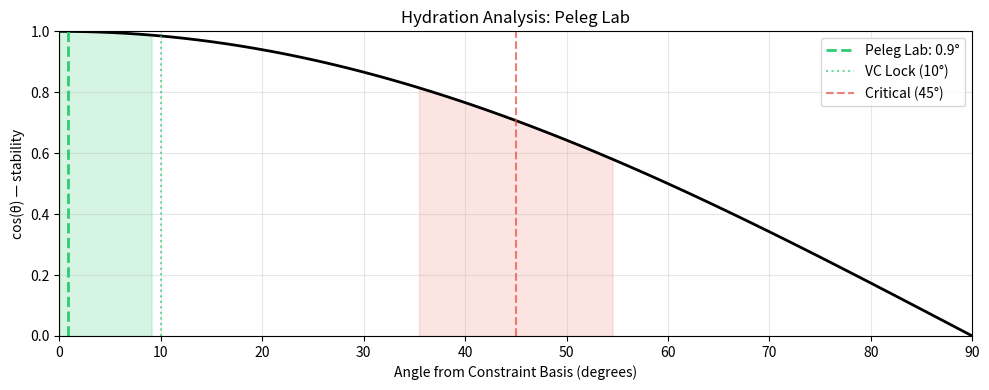

Here is the Python script that generated this plot:
import numpy as np
import matplotlib.pyplot as plt

# Core functions
def angle_degrees(a, b):
    cos = np.dot(a, b) / (np.linalg.norm(a) * np.linalg.norm(b))
    return np.arccos(np.clip(cos, -1.0, 1.0)) * 180 / np.pi

def lock_status(angle):
    if angle < 10:
        return {"status": "VC / GOS", "color": "#2ecc71", "emoji": "🔒✅", "recommendation": "Exceptional research program"}
    elif angle < 35:
        return {"status": "weak VC", "color": "#f1c40f", "emoji": "⚠️", "recommendation": "Needs clearer methods/metrics"}
    elif angle <= 55:
        return {"status": "IA / ZOS", "color": "#e74c3c", "emoji": "🔴💀", "recommendation": "Vague claims, likely over-hyped"}
    else:
        return {"status": "broken", "color": "#95a5a6", "emoji": "⚰️", "recommendation": "No clear research direction"}

def hydration_score(angle):
    score = max(0, min(100, 100 * (1 - angle / 90)))
    status = lock_status(angle)
    return {
        'hydration_percent': round(score, 1),
        'status': status['status'],
        'recommendation': status['recommendation'],
        'emoji': status['emoji']
    }

print("=" * 60)
print("LAB ANALYSIS: Peleg Lab")
print("PI: Orit Peleg (Associate Professor, Computer Science)")
print("=" * 60)

# Claim vector (10 dimensions)
claim_vector = np.array([1.0, 1.0, 1.0, 1.0, 1.0, 1.0, 1.0, 1.0, 0.95, 1.0])
constraint_basis = np.ones(10)

angle = angle_degrees(claim_vector, constraint_basis)
status = lock_status(angle)
hydration = hydration_score(angle)

constraint_names = [
    "D1: Problem clearly stated",
    "D2: Specific biological focus",
    "D3: Methods specified",
    "D4: Fundamental discoveries",
    "D5: Funding success",
    "D6: Interdisciplinary",
    "D7: Publication record",
    "D8: Student training",
    "D9: Bioinspired applications",
    "D10: Outreach"
]

print("\nConstraint adherence:\n")
for name, score in zip(constraint_names, claim_vector):
    bar = "█" * int(score * 20) + "░" * (20 - int(score * 20))
    print(f"  {name[:25]:25} {bar} {score:.0%}")

print(f"\n📐 Angle: {angle:.1f}°")
print(f"💧 Hydration: {hydration['hydration_percent']:.0f}%")
print(f"🏷️  Status: {status['status']} {status['emoji']}")
print(f"📋 Recommendation: {status['recommendation']}")
print(f"\n💡 Exceptionally well-hydrated research program — combining physics, biology, and engineering to study firefly synchrony and honeybee swarms, with NSF funding, high-profile discoveries, and strong outreach.")

fig, ax = plt.subplots(figsize=(10, 4))

angles_plot = np.linspace(0, 90, 100)
stability = np.cos(np.radians(angles_plot))

ax.plot(angles_plot, stability, 'k-', linewidth=2)
ax.axvline(angle, color=status['color'], linestyle='--', linewidth=2, label=f'Peleg Lab: {angle:.1f}°')
ax.axvline(10, color='#2ecc71', linestyle=':', alpha=0.7, label='VC Lock (10°)')
ax.axvline(45, color='#e74c3c', linestyle='--', alpha=0.7, label='Critical (45°)')
ax.fill_between(angles_plot, 0, stability, where=(angles_plot < 10), alpha=0.2, color='#2ecc71')
ax.fill_between(angles_plot, 0, stability, where=(angles_plot > 35) & (angles_plot < 55), alpha=0.15, color='#e74c3c')

ax.set_xlim(0, 90)
ax.set_ylim(0, 1)
ax.set_xlabel('Angle from Constraint Basis (degrees)')
ax.set_ylabel('cos(θ) — stability')
ax.set_title('Hydration Analysis: Peleg Lab')
ax.legend()
ax.grid(True, alpha=0.3)

plt.tight_layout()
plt.show()
